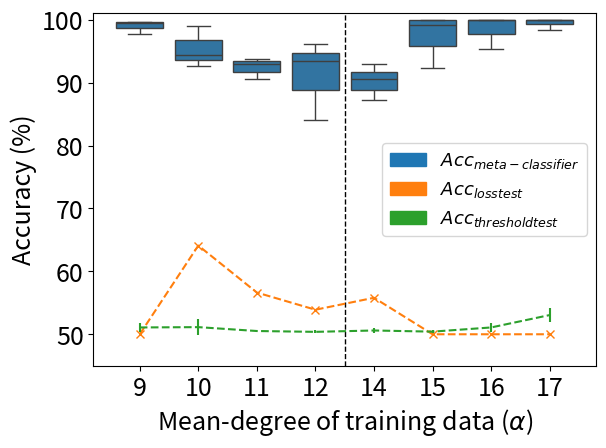

The script that saved this image:
import pandas as pd
import seaborn as sns
import matplotlib.pyplot as plt
import numpy as np
import matplotlib.patches as mpatches
import matplotlib as mpl
mpl.rcParams['figure.dpi'] = 200


data = []
columns = [
    r"Mean-degree of training data ($\alpha$)",
    "Accuracy (%)"
]

darkmode = False
add_legend = True
novtitle = False

if darkmode:
    # Set dark background style
    plt.style.use('dark_background')

# Set font size
# plt.rcParams.update({'font.size': 13})
plt.rcParams.update({'font.size': 18})

# Degree 9
data.append([9, 99.7])
data.append([9, 99.5])
data.append([9, 97.7])

# Degree 10
data.append([10, 99.05])
data.append([10, 94.4])
data.append([10, 92.65])

# Degree 11
data.append([11, 93])
data.append([11, 90.5])
data.append([11, 93.75])

# Degree 12
data.append([12, 96.1])
data.append([12, 84.1])
data.append([12, 93.45])

# Degree 14
data.append([14, 87.2])
data.append([14, 92.9])
data.append([14, 90.5])

# Degree 15
values = [98.34, 89.45, 99.95, 99.95, 96.93, 100, 92.3, 100]
for v in values:
    data.append([15, v])

# Degree 16
values = [99.9, 99.9, 95.4]
for v in values:
    data.append([16, v])

# Degree 17
values = [100, 100, 99.9, 99.3, 99.5, 98.3, 100, 98.5, 100]
for v in values:
    data.append([17, v])


df = pd.DataFrame(data, columns=columns)
wanted = [9, 10, 11, 12, 13, 14, 15, 16, 17]

sns_plot = sns.boxplot(
    x=columns[0], y=columns[1], data=df, color='C0', showfliers=False,)
sns_plot.set(ylim=(45, 101))

if novtitle:
    plt.ylabel("", labelpad=0)

# Add dividing line in centre
lower, upper = plt.gca().get_xlim()
midpoint = (lower + upper) / 2
plt.axvline(x=midpoint, color='w' if darkmode else 'black',
            linewidth=1.0, linestyle='--')

# Map range to numbers to be plotted
baselines = [50, 64.1, 56.63, 53.9, 55.8, 50, 50, 50]
targets_scaled = range(int((upper - lower)))
plt.plot(targets_scaled, baselines, color='C1', marker='x', linestyle='--')

# Plot numbers for threshold-based accuracy
thresholds = [
    [51.1, 51.95, 50.2],
    [50.4, 50.05, 52.95],
    [50.45, 50.5, 50.6],
    [50.4, 50.1, 50.65],
    [50.7, 50.95, 50.15],
    [50.8, 50.15, 50.3],
    [51.1, 51.95, 50.2],
    [53.79, 53.94, 51.43],
]
means, errors = np.mean(thresholds, 1), np.std(thresholds, 1)
plt.errorbar(targets_scaled, means, yerr=errors, color='C2', linestyle='--')

if add_legend:
    # Custom legend
    meta_patch = mpatches.Patch(color='C0', label=r'$Acc_{meta-classifier}$')
    baseline_patch = mpatches.Patch(color='C1', label=r'$Acc_{loss test}$')
    threshold_patch = mpatches.Patch(color='C2', label=r'$Acc_{threshold test}$')
    plt.legend(handles=[meta_patch, baseline_patch,
                        threshold_patch], prop={'size': 13})

# Make sure axis label not cut off
plt.tight_layout()

sns_plot.figure.savefig("./meta_boxplot.png")
